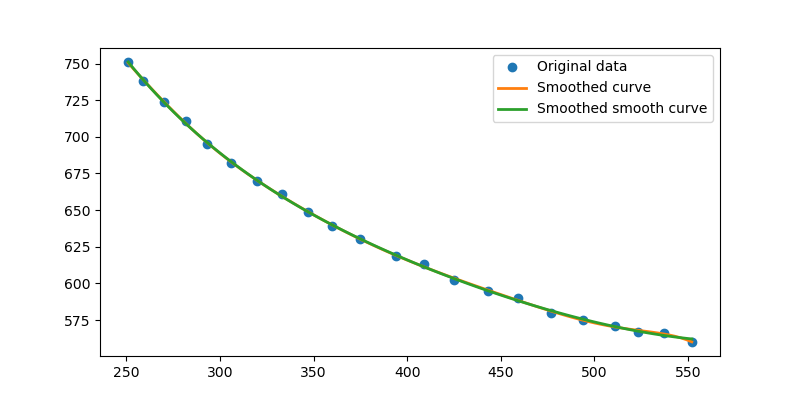

The file beside this chart, header and first rows:
index, x, y
1, 251, 751
2, 259, 738
3, 270, 724
4, 282, 711
5, 293, 695
6, 306, 682
7, 320, 670
8, 333, 661
9, 347, 649
10, 360, 639
11, 375, 630
12, 394, 619
13, 409, 613
14, 425, 602
15, 443, 595
16, 459, 590
17, 477, 580
18, 494, 575
19, 511, 571
20, 523, 567
21, 537, 566
22, 552, 560
23, 570, 555
24, 581, 554
25, 600, 553
26, 615, 549
27, 633, 544
28, 653, 541
29, 668, 539
30, 687, 538
31, 702, 536
32, 721, 535
33, 738, 534
34, 753, 534
35, 769, 536
36, 786, 536
37, 810, 534
38, 825, 534
39, 839, 534
40, 855, 534
41, 870, 534
42, 887, 537
43, 904, 538
44, 918, 540
45, 943, 540
46, 957, 544
47, 975, 546
48, 992, 551
49, 1009, 554
50, 1028, 560
51, 1045, 562
52, 1061, 566
53, 1081, 572
54, 1100, 576
55, 1119, 584
56, 1139, 590
57, 1160, 599
58, 1178, 607
59, 1196, 616
60, 1209, 624
... 17 more rows
